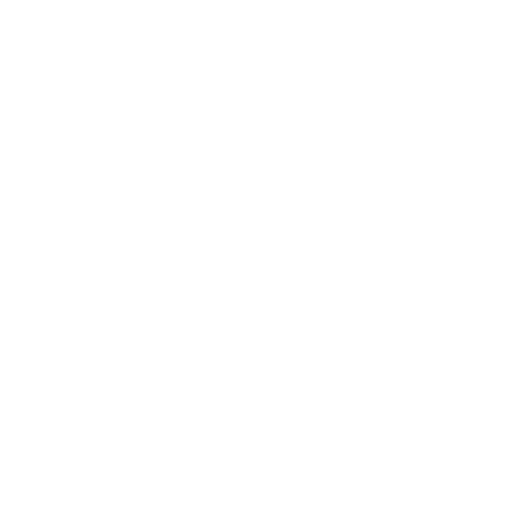
t = 0.00 s
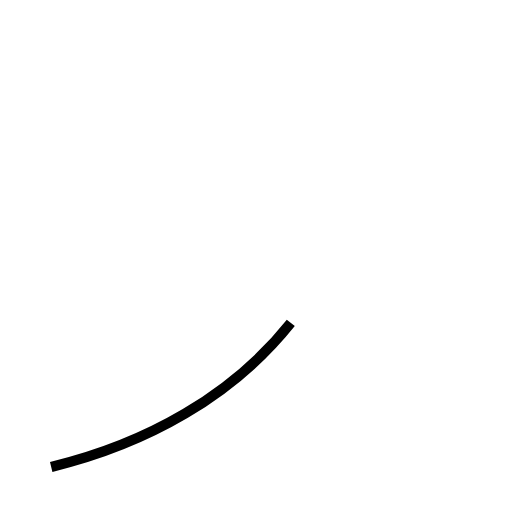
t = 0.83 s
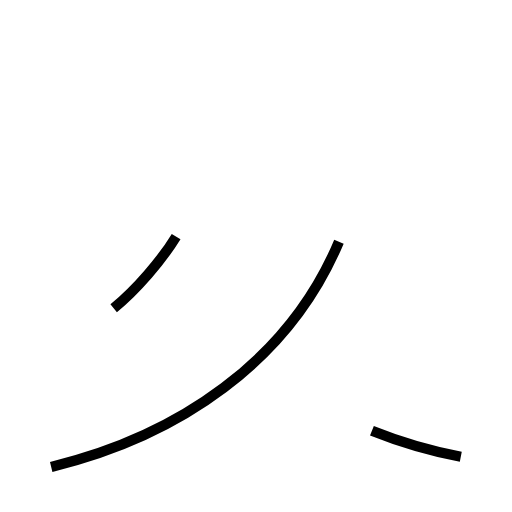
t = 1.66 s
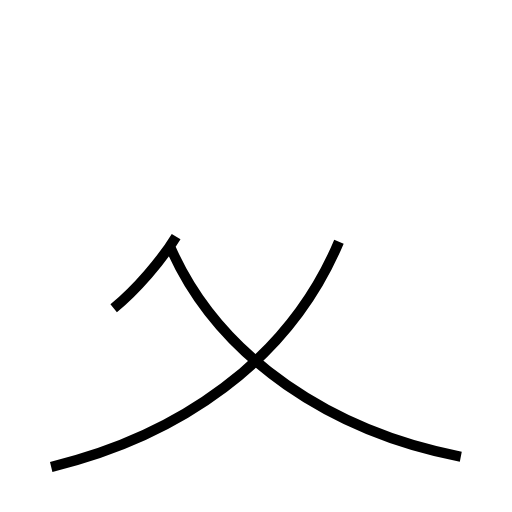
t = 2.48 s
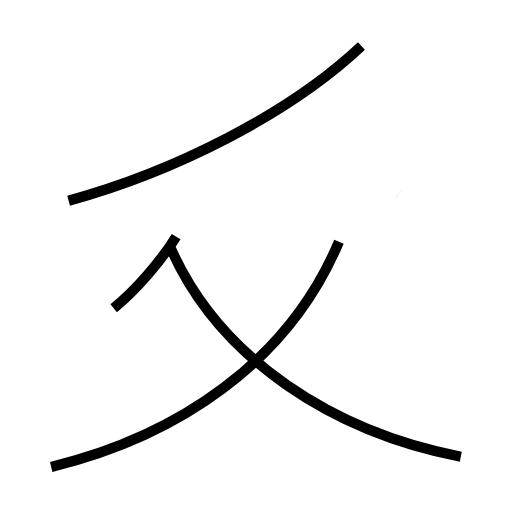
t = 3.46 s
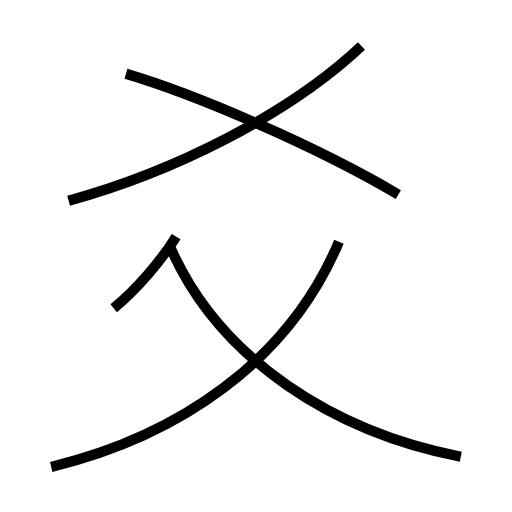
t = 4.33 s

The animated SVG that drew these frames (rendered in a browser with its animation timeline set to each time). Animation: 5 SMIL elements (animate=5); one cycle of 4.33 s.

<?xml version='1.0' encoding='utf-8'?>
<svg viewBox="0.0 -6.0 50.0 50.0" version="1.1" xmlns="http://www.w3.org/2000/svg"><rect x="-1000" y="-1000" width="2000" height="2000" stroke="white" fill="white" /><g style="fill:none;stroke:#000000;stroke-width:1"><path d="M 5.0 1.6 C 17.4 -1.4 28.2 -8.7 33.1 -20.4 " transform="translate(0.0 38.0)" stroke-dasharray="37.05596170103312" stroke-dashoffset="37.05596170103312"><animate attributeName="stroke-dashoffset" from="37.05596170103312" to="0" dur="1.1116788510309936s" begin="0s" fill="freeze" /></path><path d="M 11.1 -13.9 C 13.3 -15.7 15.8 -18.6 17.2 -20.9 " transform="translate(0.0 38.0)" stroke-dasharray="9.321679711707931" stroke-dashoffset="9.321679711707931"><animate attributeName="stroke-dashoffset" from="9.321679711707931" to="0" dur="0.2796503913512379s" begin="1.1116788510309936s" fill="freeze" /></path><path d="M 45.0 0.6 C 32.6 -1.8 21.5 -8.9 16.7 -19.7 " transform="translate(0.0 38.0)" stroke-dasharray="36.188582759765595" stroke-dashoffset="36.188582759765595"><animate attributeName="stroke-dashoffset" from="36.188582759765595" to="0" dur="1.0856574827929677s" begin="1.3913292423822314s" fill="freeze" /></path><path d="M 6.7 -24.4 C 16.9 -27.2 28.2 -32.8 35.3 -39.5 " transform="translate(0.0 38.0)" stroke-dasharray="32.628776768108736" stroke-dashoffset="32.628776768108736"><animate attributeName="stroke-dashoffset" from="32.628776768108736" to="0" dur="0.9788633030432621s" begin="2.476986725175199s" fill="freeze" /></path><path d="M 38.9 -25.0 C 31.1 -29.6 19.4 -34.7 12.3 -36.8" transform="translate(0.0 38.0)" stroke-dasharray="29.15522347718179" stroke-dashoffset="29.15522347718179"><animate attributeName="stroke-dashoffset" from="29.15522347718179" to="0" dur="0.8746567043154536s" begin="3.455850028218461s" fill="freeze" /></path></g></svg>
